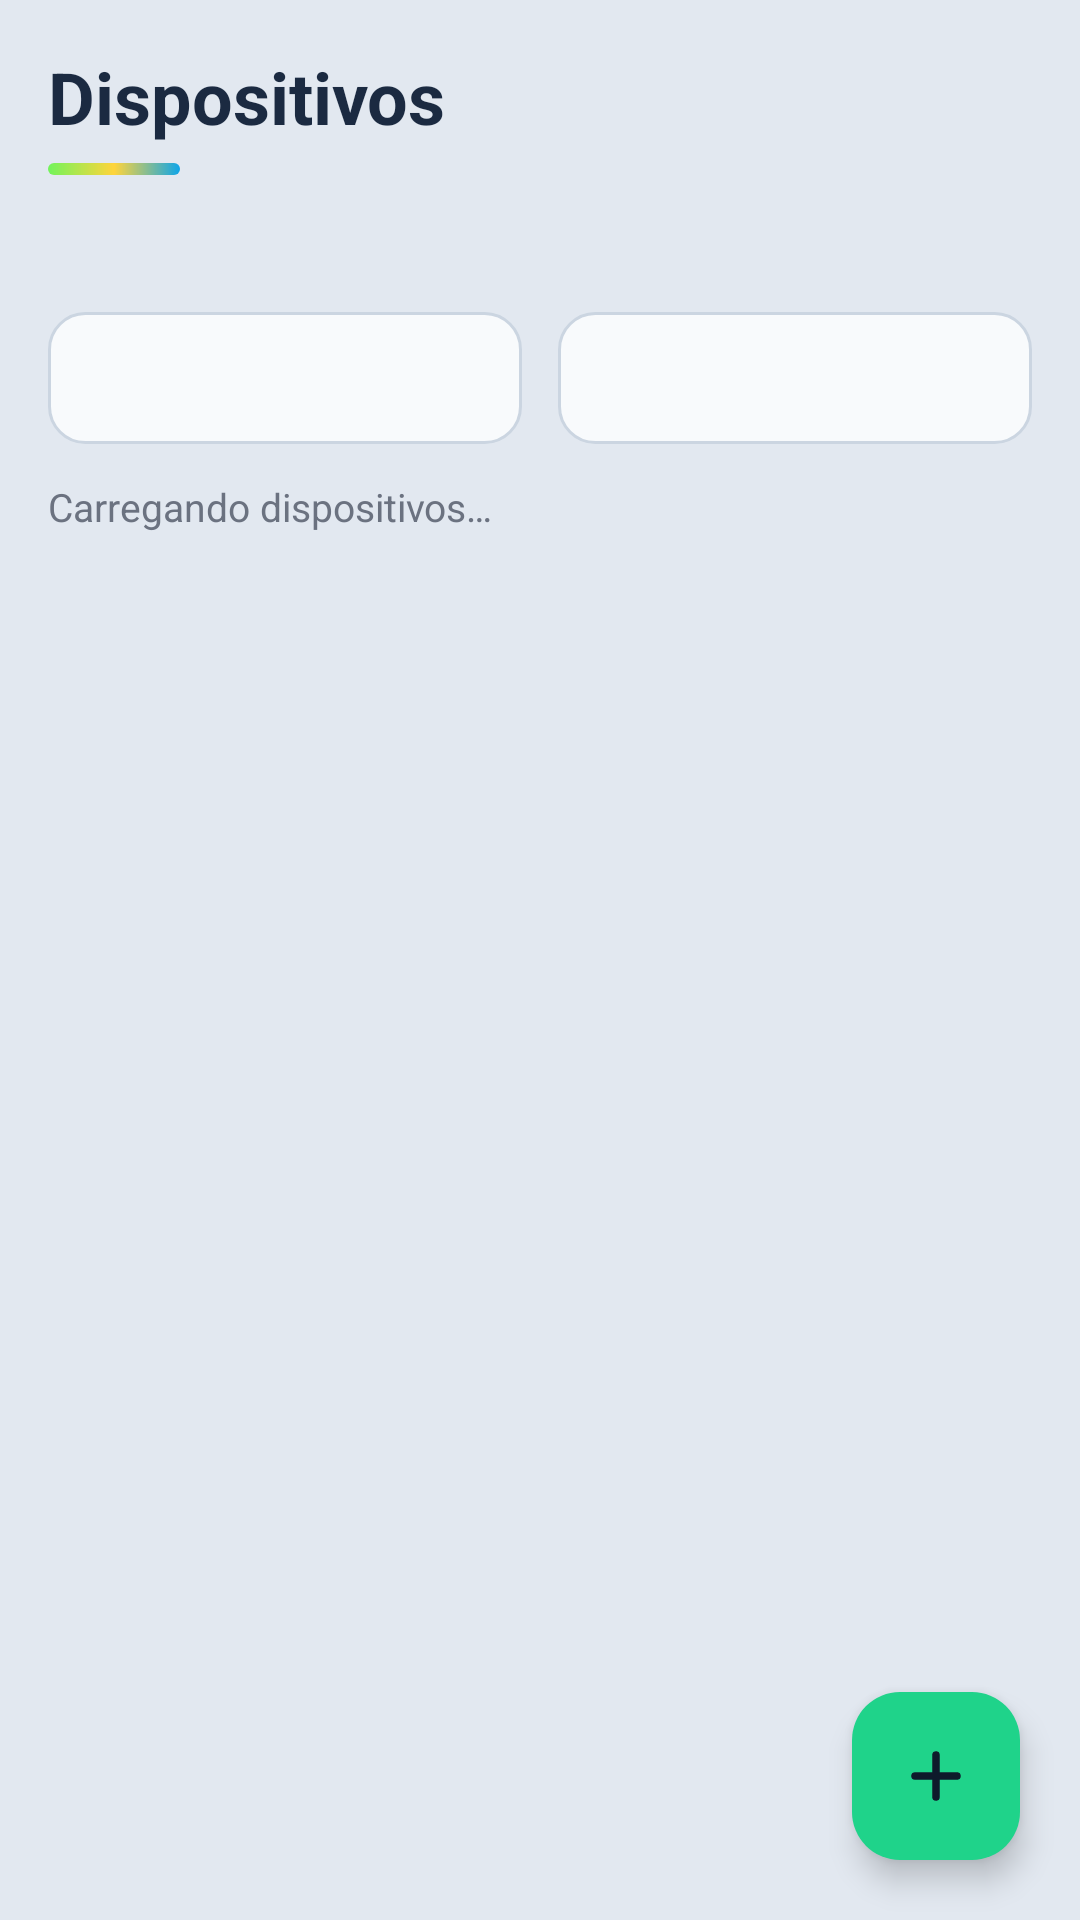

This screen was rendered from an Android layout file. Write that file and the resources it references.
<!-- AndroidManifest.xml: application theme Theme.SpenVolt -->
<!-- res/layout/activity_devices.xml -->
<?xml version="1.0" encoding="utf-8"?>
<FrameLayout xmlns:android="http://schemas.android.com/apk/res/android"
    xmlns:app="http://schemas.android.com/apk/res-auto"
    android:layout_width="match_parent"
    android:layout_height="match_parent">

    <LinearLayout
        android:layout_width="match_parent"
        android:layout_height="match_parent"
        android:orientation="vertical">

        
        <LinearLayout
            android:layout_width="match_parent"
            android:layout_height="wrap_content"
            android:orientation="vertical"
            android:paddingStart="16dp"
            android:paddingTop="16dp"
            android:paddingEnd="16dp">

            <TextView
                style="@style/SpenVolt.Text.Title"
                android:layout_width="wrap_content"
                android:layout_height="wrap_content"
                android:text="Dispositivos" />

            <View style="@style/SpenVolt.AccentBar" />

            <TextView
                android:id="@+id/txtResidence"
                style="@style/SpenVolt.Text.Caption"
                android:layout_width="wrap_content"
                android:layout_height="wrap_content"
                android:layout_marginTop="6dp"
                android:textSize="13sp" />

            
            <HorizontalScrollView
                android:layout_width="match_parent"
                android:layout_height="wrap_content"
                android:layout_marginTop="12dp"
                android:scrollbars="none">

                <LinearLayout
                    android:id="@+id/categoryChips"
                    android:layout_width="wrap_content"
                    android:layout_height="wrap_content"
                    android:orientation="horizontal" />
            </HorizontalScrollView>

            
            <LinearLayout
                android:layout_width="match_parent"
                android:layout_height="wrap_content"
                android:layout_marginTop="10dp"
                android:orientation="horizontal">

                <Spinner
                    android:id="@+id/spinnerMember"
                    android:layout_width="0dp"
                    android:layout_height="44dp"
                    android:layout_marginEnd="6dp"
                    android:layout_weight="1"
                    android:background="@drawable/bg_input"
                    android:paddingStart="12dp"
                    android:paddingEnd="10dp"
                    android:popupBackground="@color/white" />

                <Spinner
                    android:id="@+id/spinnerSort"
                    android:layout_width="0dp"
                    android:layout_height="44dp"
                    android:layout_marginStart="6dp"
                    android:layout_weight="1"
                    android:background="@drawable/bg_input"
                    android:paddingStart="12dp"
                    android:paddingEnd="10dp"
                    android:popupBackground="@color/white" />
            </LinearLayout>

            <TextView
                android:id="@+id/txtStatus"
                style="@style/SpenVolt.Text.Caption"
                android:layout_width="match_parent"
                android:layout_height="wrap_content"
                android:layout_marginTop="12dp"
                android:text="Carregando dispositivos…"
                android:textSize="13sp" />

            <include
                android:id="@+id/emptyDevices"
                layout="@layout/view_empty"
                android:layout_width="match_parent"
                android:layout_height="wrap_content"
                android:layout_marginTop="12dp"
                android:visibility="gone" />
        </LinearLayout>

        <androidx.recyclerview.widget.RecyclerView
            android:id="@+id/recyclerDevices"
            android:layout_width="match_parent"
            android:layout_height="0dp"
            android:layout_weight="1"
            android:clipToPadding="false"
            android:paddingStart="16dp"
            android:paddingTop="12dp"
            android:paddingEnd="16dp"
            android:paddingBottom="96dp" />
    </LinearLayout>

    <com.google.android.material.floatingactionbutton.FloatingActionButton
        android:id="@+id/fabAdd"
        android:layout_width="wrap_content"
        android:layout_height="wrap_content"
        android:layout_gravity="bottom|end"
        android:layout_margin="20dp"
        android:contentDescription="Adicionar dispositivo"
        android:src="@drawable/ic_add"
        app:backgroundTint="@color/green_end"
        app:tint="@color/dark_blue" />
</FrameLayout>
<!-- res/layout/view_empty.xml (included above) -->
<?xml version="1.0" encoding="utf-8"?>
<LinearLayout xmlns:android="http://schemas.android.com/apk/res/android"
    android:layout_width="match_parent"
    android:layout_height="wrap_content"
    android:background="@drawable/bg_dashed"
    android:gravity="center_horizontal"
    android:orientation="vertical"
    android:padding="24dp">

    <TextView
        android:id="@+id/txtEmptyTitle"
        style="@style/SpenVolt.Text.CardTitle"
        android:layout_width="wrap_content"
        android:layout_height="wrap_content"
        android:gravity="center" />

    <TextView
        android:id="@+id/txtEmptyText"
        style="@style/SpenVolt.Text.Caption"
        android:layout_width="wrap_content"
        android:layout_height="wrap_content"
        android:layout_marginTop="6dp"
        android:gravity="center"
        android:textSize="14sp" />
</LinearLayout>
<!-- resources referenced by this layout -->
<resources>
  <color name="dark_blue">#0E1A2B</color>
  <color name="green_end">#1FD38A</color>
  <color name="white">#FFFFFF</color>
  <!-- drawable bg_dashed (drawable) -->
  <?xml version="1.0" encoding="utf-8"?>
  <shape xmlns:android="http://schemas.android.com/apk/res/android" android:shape="rectangle">
      <solid android:color="@color/white" />
      <stroke android:width="1.5dp" android:color="@color/slate_400" android:dashWidth="6dp" android:dashGap="4dp" />
      <corners android:radius="16dp" />
  </shape>
  <!-- drawable ic_add (drawable) -->
  <?xml version="1.0" encoding="utf-8"?>
  <vector xmlns:android="http://schemas.android.com/apk/res/android"
      android:width="24dp"
      android:height="24dp"
      android:viewportWidth="24"
      android:viewportHeight="24">
      <path
          android:pathData="M12,5v14M5,12h14"
          android:strokeWidth="2.5"
          android:strokeColor="@color/dark_blue"
          android:strokeLineCap="round" />
  </vector>
  <style name="SpenVolt.AccentBar">
          <item name="android:layout_width">44dp</item>
          <item name="android:layout_height">4dp</item>
          <item name="android:layout_marginTop">6dp</item>
          <item name="android:background">@drawable/bg_accent_bar</item>
      </style>
  <style name="SpenVolt.Text.Caption">
          <item name="android:textSize">12sp</item>
          <item name="android:textColor">@color/gray_500</item>
      </style>
  <style name="SpenVolt.Text.CardTitle">
          <item name="android:textSize">17sp</item>
          <item name="android:textStyle">bold</item>
          <item name="android:textColor">@color/dark_blue</item>
      </style>
  <style name="SpenVolt.Text.Title">
          <item name="android:textSize">24sp</item>
          <item name="android:textStyle">bold</item>
          <item name="android:textColor">@color/text</item>
      </style>
  <style name="Theme.SpenVolt" parent="Base.Theme.SpenVolt" />
  <color name="slate_400">#94A3B8</color>
  <color name="slate_50">#F8FAFC</color>
  <color name="slate_300">#CBD5E1</color>
  <!-- drawable bg_accent_bar (drawable) -->
  <?xml version="1.0" encoding="utf-8"?>
  <shape xmlns:android="http://schemas.android.com/apk/res/android" android:shape="rectangle">
      <gradient
          android:angle="0"
          android:startColor="@color/green_button"
          android:centerColor="@color/yellow"
          android:endColor="@color/sky" />
      <corners android:radius="2dp" />
  </shape>
  <color name="gray_500">#6B7280</color>
  <color name="text">#1B2A41</color>
  <style name="Base.Theme.SpenVolt" parent="Theme.Material3.Light.NoActionBar">
          <item name="colorPrimary">@color/dark_blue</item>
          <item name="colorOnPrimary">@color/yellow</item>
          <item name="colorSecondary">@color/green_end</item>
          <item name="colorOnSecondary">@color/dark_blue</item>
          <item name="colorSurface">@color/white</item>
          <item name="colorOnSurface">@color/dark_blue</item>
          <item name="colorError">@color/red_600</item>
          <item name="android:windowBackground">@color/background</item>
          <item name="android:textColorPrimary">@color/dark_blue</item>
      </style>
  <color name="green_button">#72F45B</color>
  <color name="yellow">#FFD43B</color>
  <color name="sky">#0EA5E9</color>
  <color name="red_600">#DC2626</color>
  <color name="background">#E2E8F0</color>
</resources>
